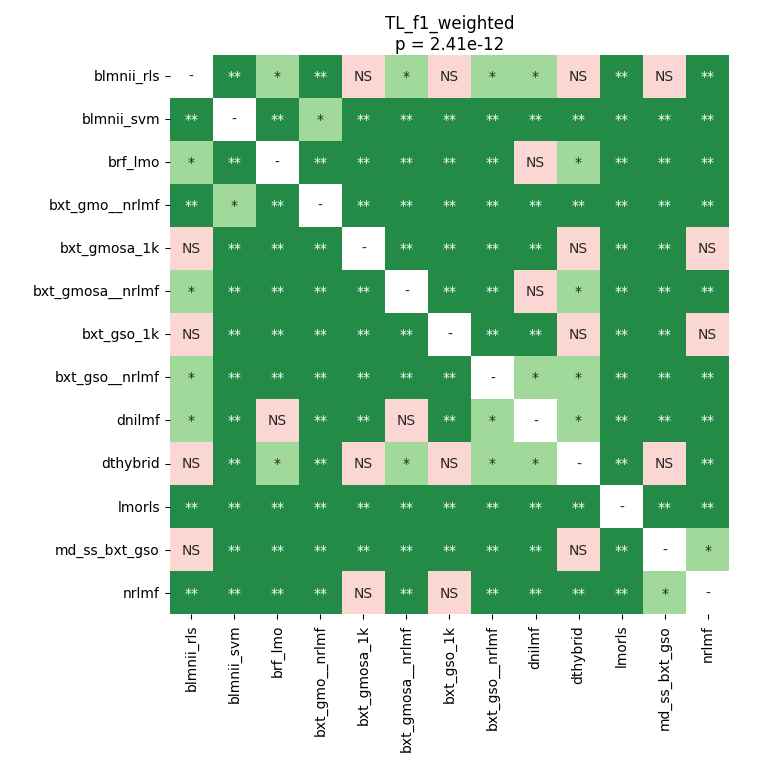

The table this chart was drawn from, first rows:
	blmnii_rls	blmnii_svm	brf_lmo	bxt_gmo__nrlmf	bxt_gmosa_1k	bxt_gmosa__nrlmf	bxt_gso_1k	bxt_gso__nrlmf	dnilmf	dthybrid	lmorls	md_ss_bxt_gso	nrlmf
blmnii_rls	1.0	0.003385	0.01229	0.003385	0.259	0.01229	0.5789	0.01229	0.03232	0.8171	0.00554	0.455	0.00554
blmnii_svm	0.003385	1.0	0.003385	0.0238	0.003385	0.003385	0.003385	0.003385	0.003385	0.003385	0.003385	0.003385	0.003385
brf_lmo	0.01229	0.003385	1.0	0.003385	0.003385	0.003385	0.003385	0.003385	0.1501	0.01229	0.003385	0.003385	0.003385
bxt_gmo__nrlmf	0.003385	0.0238	0.003385	1.0	0.003385	0.003385	0.003385	0.003385	0.003385	0.003385	0.00554	0.003385	0.003385
bxt_gmosa_1k	0.259	0.003385	0.003385	0.003385	1.0	0.003385	0.00554	0.003385	0.00554	0.2186	0.003385	0.003385	0.8567
bxt_gmosa__nrlmf	0.01229	0.003385	0.003385	0.003385	0.003385	1.0	0.003385	0.009575	1.0	0.01229	0.003385	0.003385	0.003385
bxt_gso_1k	0.5789	0.003385	0.003385	0.003385	0.00554	0.003385	1.0	0.003385	0.00554	0.455	0.003385	0.003385	0.354
bxt_gso__nrlmf	0.01229	0.003385	0.003385	0.003385	0.003385	0.009575	0.003385	1.0	0.01779	0.01229	0.00554	0.003385	0.003385
dnilmf	0.03232	0.003385	0.1501	0.003385	0.00554	1.0	0.00554	0.01779	1.0	0.03232	0.003385	0.00554	0.003385
dthybrid	0.8171	0.003385	0.01229	0.003385	0.2186	0.01229	0.455	0.01229	0.03232	1.0	0.00554	0.455	0.00554
lmorls	0.00554	0.003385	0.003385	0.00554	0.003385	0.003385	0.003385	0.00554	0.003385	0.00554	1.0	0.003385	0.003385
md_ss_bxt_gso	0.455	0.003385	0.003385	0.003385	0.003385	0.003385	0.003385	0.003385	0.00554	0.455	0.003385	1.0	0.0432
nrlmf	0.00554	0.003385	0.003385	0.003385	0.8567	0.003385	0.354	0.003385	0.003385	0.00554	0.003385	0.0432	1.0
